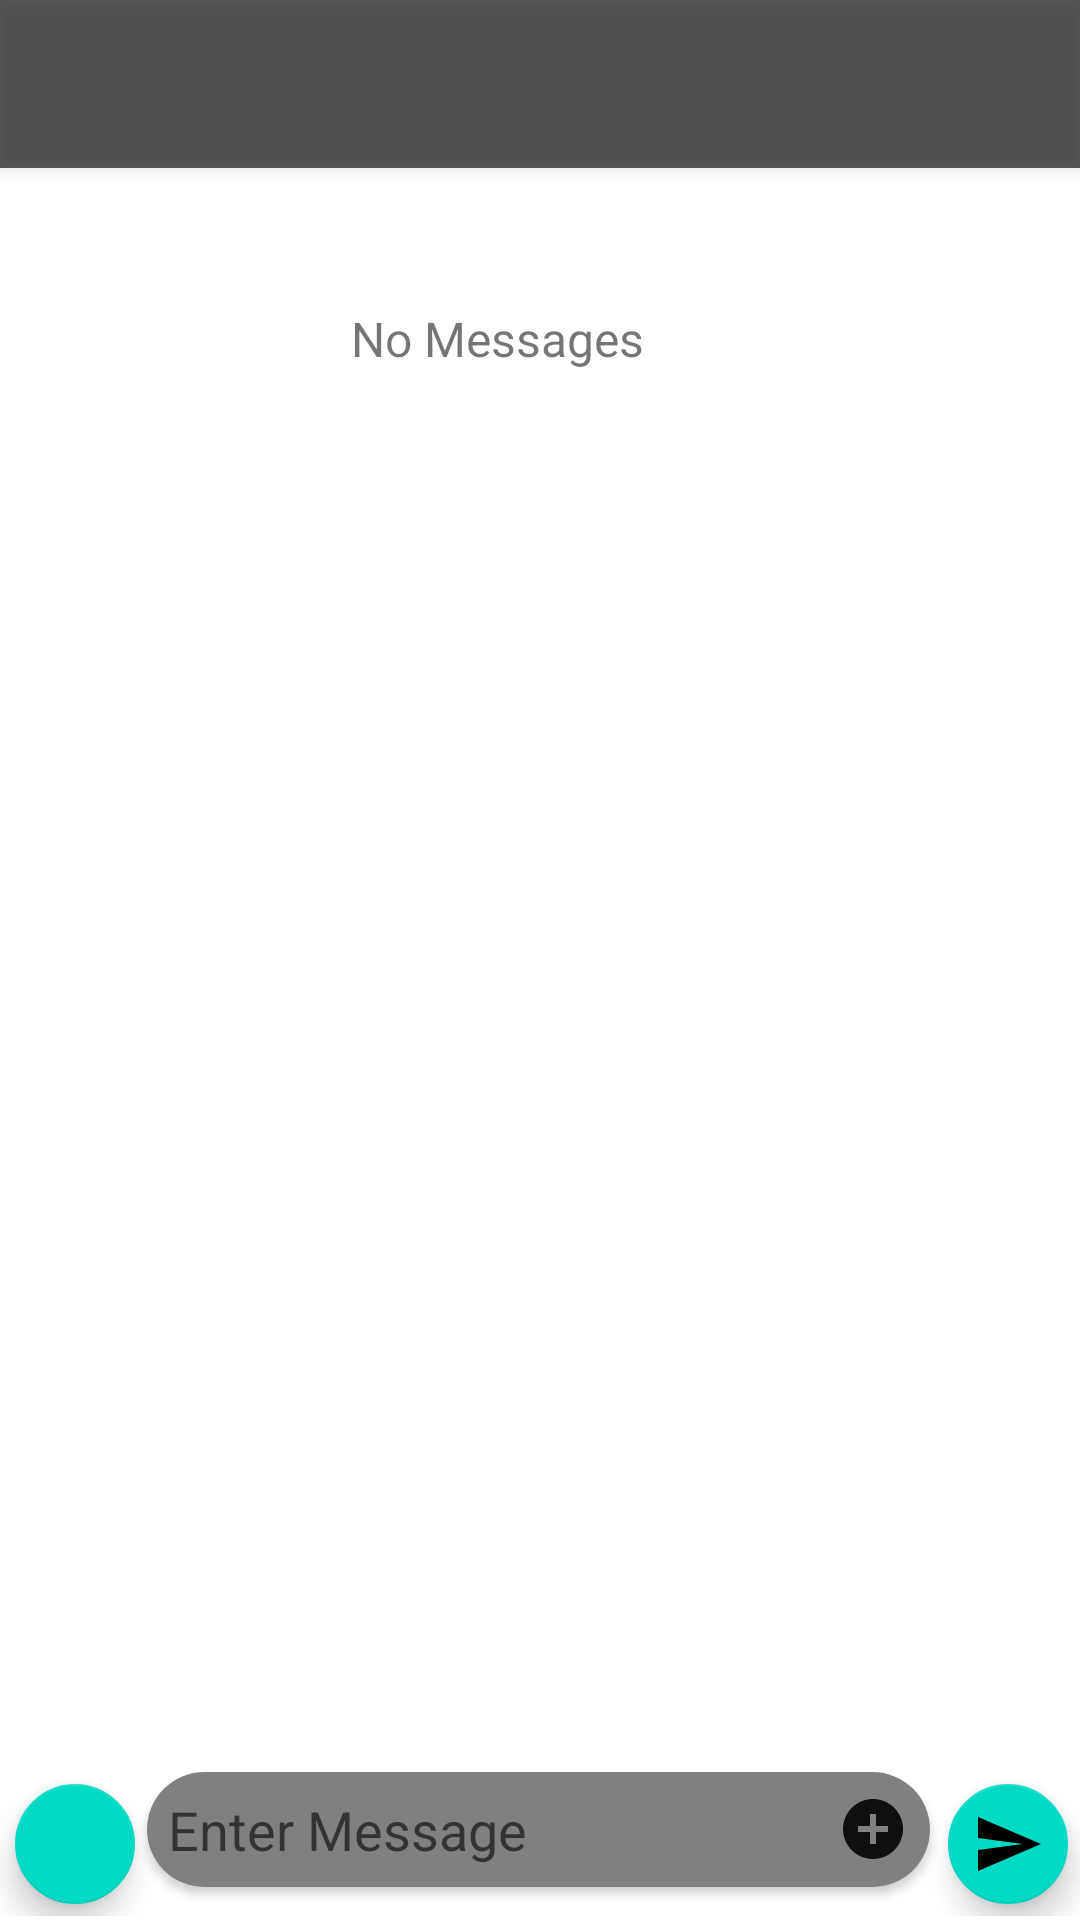

Reconstruct the res/layout file that produces this screen, plus the resources it refers to.
<!-- AndroidManifest.xml: application theme AppTheme -->
<!-- res/layout/activity_message_list.xml -->
<?xml version="1.0" encoding="utf-8"?>
<androidx.constraintlayout.widget.ConstraintLayout xmlns:android="http://schemas.android.com/apk/res/android"
    xmlns:app="http://schemas.android.com/apk/res-auto"
    xmlns:tools="http://schemas.android.com/tools"
    android:layout_width="match_parent"
    android:layout_height="match_parent"
    tools:context=".chats.MessageList"
    >



    <RelativeLayout
        android:id="@+id/layout_chatbox"
        android:layout_width="0dp"
        android:layout_height="wrap_content"
        android:gravity="bottom"
        android:elevation="2dp"
        app:layout_constraintBottom_toBottomOf="parent"
        app:layout_constraintEnd_toEndOf="parent"
        app:layout_constraintHorizontal_bias="1.0"
        app:layout_constraintStart_toStartOf="parent"
        app:layout_constraintTop_toTopOf="parent"
        app:layout_constraintVertical_bias="0.998">


        <com.google.android.material.floatingactionbutton.FloatingActionButton
            android:id="@+id/images"
            android:padding="8dp"
            android:layout_width="wrap_content"
            android:layout_height="wrap_content"
            android:layout_alignParentStart="true"
            android:layout_marginStart="1dp"
            android:src="@drawable/ic_baseline_image_24"
            app:fabSize="mini" />

        <com.google.android.material.textfield.TextInputEditText
                android:layout_width="match_parent"
                android:layout_height="wrap_content"
                android:layout_toEndOf="@id/images"
                android:hint="@string/enter_message"
                android:elevation="2dp"
                android:background="@drawable/rect_solid"
                android:padding="7dp"
                android:drawableTint="?attr/colorPrimaryDark"
                android:drawableEnd="@drawable/ic_baseline_add_circle_24"
                android:layout_marginEnd="50dp"
            android:id="@+id/messageInput"/>


        <com.google.android.material.floatingactionbutton.FloatingActionButton
            android:layout_width="wrap_content"
            android:layout_height="wrap_content"
            android:padding="8dp"
            android:layout_alignParentEnd="true"
            android:src="@drawable/ic_baseline_send_24"
            app:layout_constraintEnd_toEndOf="parent"
            app:fabSize="mini"
            android:id="@+id/send"
            />

    </RelativeLayout>

    <androidx.appcompat.widget.Toolbar
        android:id="@+id/messages_toolbar"
        android:layout_width="match_parent"
        android:layout_height="?attr/actionBarSize"
        android:background="@color/X"
        android:elevation="4dp"
        android:minHeight="?attr/actionBarSize"
        android:theme="?attr/actionBarTheme"
        app:layout_constraintBottom_toBottomOf="parent"
        app:layout_constraintEnd_toEndOf="parent"
        app:layout_constraintHorizontal_bias="0.0"
        app:layout_constraintStart_toStartOf="parent"
        app:layout_constraintTop_toTopOf="parent"
        app:layout_constraintVertical_bias="0.0" />

    <ScrollView
        android:layout_width="match_parent"
        android:layout_height="match_parent"
        android:layout_marginTop="?attr/actionBarSize"
        android:layout_marginBottom="50dp"
        app:layout_constraintBottom_toBottomOf="@+id/layout_chatbox"
        app:layout_constraintEnd_toEndOf="parent"
        app:layout_constraintHorizontal_bias="0.0"
        app:layout_constraintStart_toStartOf="parent"
        app:layout_constraintTop_toBottomOf="@+id/messages_toolbar"
        app:layout_constraintVertical_bias="1.0">

        <androidx.recyclerview.widget.RecyclerView
            android:id="@+id/recyclerview_message_list"
            android:layout_width="match_parent"
            android:layout_height="0dp"
            app:layout_constraintHorizontal_bias="1.0"
            app:layout_constraintLeft_toLeftOf="parent"
            app:layout_constraintRight_toRightOf="parent"
            app:layout_constraintTop_toTopOf="parent">


        </androidx.recyclerview.widget.RecyclerView>
    </ScrollView>

    <TextView
        android:id="@+id/noMessages"
        android:layout_width="wrap_content"
        android:layout_height="wrap_content"
        android:text="@string/no_messages"
        android:padding="@dimen/paddingMinimum"
        android:textSize="16sp"
        android:layout_marginTop="?attr/actionBarSize"
        app:layout_constraintBottom_toBottomOf="parent"
        app:layout_constraintEnd_toEndOf="parent"
        app:layout_constraintHorizontal_bias="0.444"
        app:layout_constraintStart_toStartOf="parent"
        app:layout_constraintTop_toTopOf="parent"
        app:layout_constraintVertical_bias="0.076" />


</androidx.constraintlayout.widget.ConstraintLayout>
<!-- resources referenced by this layout -->
<resources>
  <color name="X">#A4000000</color>
  <dimen name="paddingMinimum">4dp</dimen>
  <!-- drawable ic_baseline_add_circle_24 (drawable) -->
  <vector android:height="24dp" android:tint="#BBCCBB"
      android:viewportHeight="24" android:viewportWidth="24"
      android:width="24dp" xmlns:android="http://schemas.android.com/apk/res/android">
      <path android:fillColor="@android:color/white" android:pathData="M12,2C6.48,2 2,6.48 2,12s4.48,10 10,10 10,-4.48 10,-10S17.52,2 12,2zM17,13h-4v4h-2v-4L7,13v-2h4L11,7h2v4h4v2z"/>
  </vector>
  <!-- drawable ic_baseline_send_24 (drawable) -->
  <vector android:height="24dp" android:tint="#BBCCBB"
      android:viewportHeight="24" android:viewportWidth="24"
      android:width="24dp" xmlns:android="http://schemas.android.com/apk/res/android">
      <path android:fillColor="@android:color/white" android:pathData="M2.01,21L23,12 2.01,3 2,10l15,2 -15,2z"/>
  </vector>
  <!-- drawable rect_solid (drawable) -->
  <?xml version="1.0" encoding="utf-8"?>
  <shape xmlns:android="http://schemas.android.com/apk/res/android">
  <solid android:color="@color/colorAccent"/>
      <corners
          android:topRightRadius="30dp"
          android:bottomRightRadius="30dp"
          android:topLeftRadius="30dp"
          android:bottomLeftRadius="30dp"/>
  
  </shape>
  <string name="enter_message">Enter Message</string>
  <string name="no_messages">No Messages</string>
  <style name="AppTheme" parent="Theme.MaterialComponents.DayNight.NoActionBar">
          
          <item name="colorPrimary">@color/colorPrimary</item>
          <item name="colorPrimaryDark">#E1000000</item>
          <item name="colorAccent">@color/gray</item>
      </style>
  <color name="colorAccent">#FF808080</color>
  <color name="colorPrimary">#F8F6F6</color>
  <color name="gray">#585858</color>
</resources>
